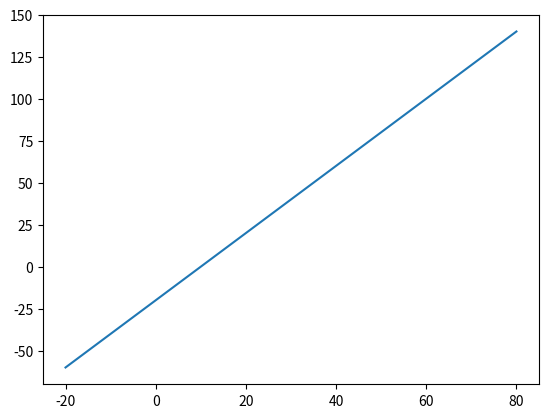

Here is the Python script that generated this plot:
import matplotlib.pyplot as plt
import numpy as np


def sigmoid(x):
    # 直接返回sigmoid函数
    return 2*x-20


def plot_sigmoid():
    # param:起点，终点，间距
    x = np.arange(-20, 90, 10)
    y = sigmoid(x)
    plt.plot(x, y)
    plt.show()


if __name__ == '__main__':
    plot_sigmoid()